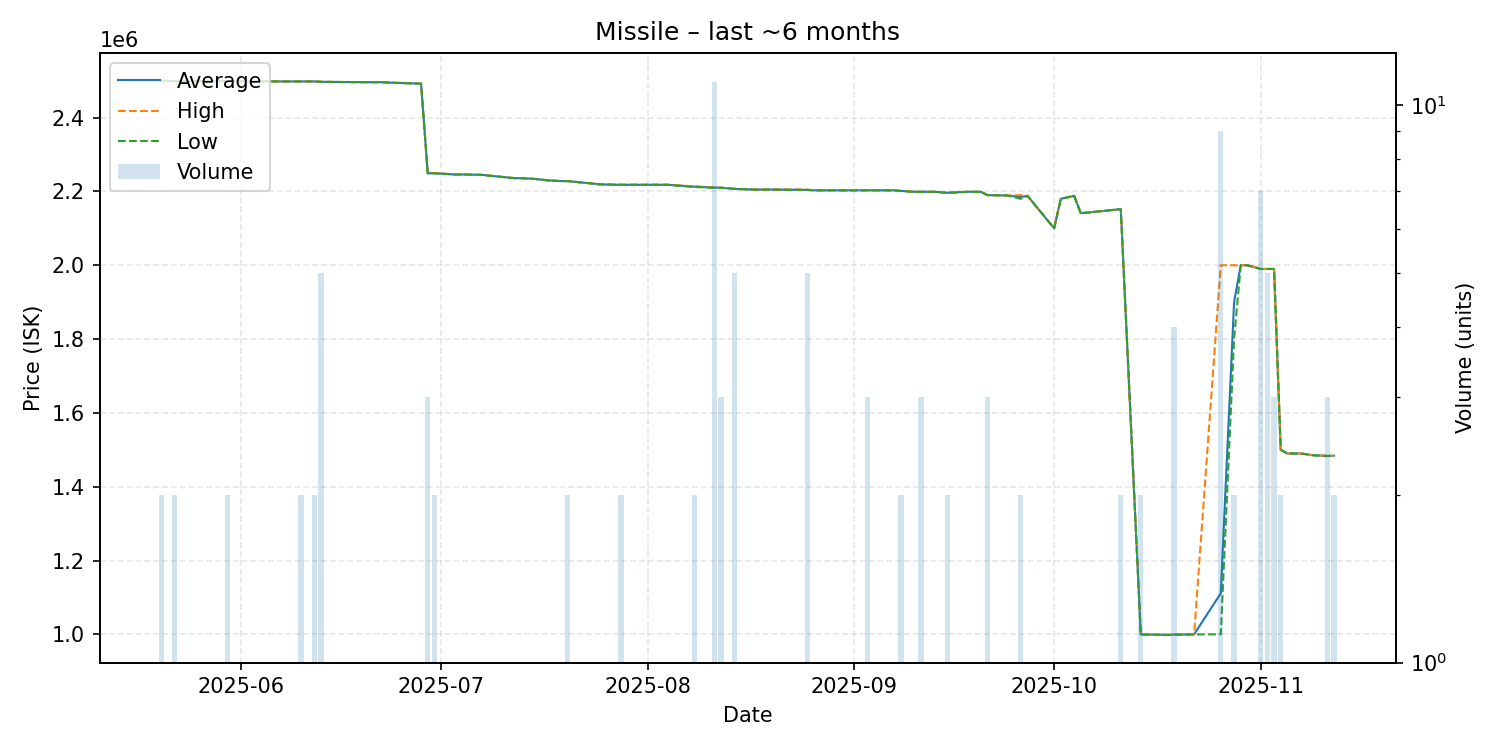

Values plotted in this chart, from the file beside it:
date, average, highest, lowest, order_count, volume
2025-05-20, 2500000, 2500000, 2500000, 2, 2
2025-05-22, 2499000, 2499000, 2499000, 2, 2
2025-05-23, 2499000, 2499000, 2499000, 1, 1
2025-05-25, 2499000, 2499000, 2499000, 1, 1
2025-05-30, 2499000, 2499000, 2499000, 2, 2
2025-05-31, 2499000, 2499000, 2499000, 1, 1
2025-06-07, 2498000, 2498000, 2498000, 1, 1
2025-06-09, 2498000, 2498000, 2498000, 1, 1
2025-06-10, 2498000, 2498000, 2498000, 2, 2
2025-06-11, 2498000, 2498000, 2498000, 1, 1
2025-06-12, 2498000, 2498000, 2498000, 2, 2
2025-06-13, 2497000, 2497000, 2497000, 1, 5
2025-06-19, 2496000, 2496000, 2496000, 1, 1
2025-06-21, 2496000, 2496000, 2496000, 1, 1
2025-06-22, 2496000, 2496000, 2496000, 1, 1
2025-06-23, 2495000, 2495000, 2495000, 1, 1
2025-06-28, 2492000, 2492000, 2492000, 1, 1
2025-06-29, 2249000, 2249000, 2249000, 2, 3
2025-06-30, 2249500, 2250000, 2249000, 2, 2
2025-07-03, 2246000, 2246000, 2246000, 1, 1
2025-07-04, 2246000, 2246000, 2246000, 1, 1
2025-07-07, 2245000, 2245000, 2245000, 1, 1
2025-07-12, 2236000, 2236000, 2236000, 1, 1
2025-07-13, 2236000, 2236000, 2236000, 1, 1
2025-07-15, 2234000, 2234000, 2234000, 1, 1
2025-07-17, 2230000, 2230000, 2230000, 1, 1
2025-07-19, 2228000, 2228000, 2228000, 1, 1
2025-07-20, 2228000, 2228000, 2228000, 2, 2
2025-07-25, 2219000, 2219000, 2219000, 1, 1
2025-07-28, 2218000, 2218000, 2218000, 2, 2
2025-07-30, 2218000, 2218000, 2218000, 1, 1
2025-08-01, 2218000, 2218000, 2218000, 1, 1
2025-08-04, 2218000, 2218000, 2218000, 1, 1
2025-08-08, 2213000, 2214000, 2212000, 2, 2
2025-08-11, 2210455, 2211000, 2210000, 3, 11
2025-08-12, 2210000, 2210000, 2210000, 3, 3
2025-08-14, 2207000, 2207000, 2207000, 2, 5
2025-08-17, 2205000, 2205000, 2205000, 1, 1
2025-08-20, 2205000, 2205000, 2205000, 1, 1
2025-08-25, 2204200, 2205000, 2204000, 2, 5
2025-08-26, 2203000, 2203000, 2203000, 1, 1
2025-08-27, 2203000, 2203000, 2203000, 1, 1
2025-08-30, 2203000, 2203000, 2203000, 1, 1
2025-09-01, 2203000, 2203000, 2203000, 1, 1
2025-09-02, 2203000, 2203000, 2203000, 1, 1
2025-09-03, 2203000, 2203000, 2203000, 3, 3
2025-09-04, 2203000, 2203000, 2203000, 1, 1
2025-09-06, 2203000, 2203000, 2203000, 1, 1
2025-09-07, 2203000, 2203000, 2203000, 1, 1
2025-09-08, 2201500, 2202000, 2201000, 2, 2
2025-09-10, 2199000, 2199000, 2199000, 1, 1
2025-09-11, 2199000, 2199000, 2199000, 2, 3
2025-09-12, 2199000, 2199000, 2199000, 1, 1
2025-09-13, 2199000, 2199000, 2199000, 1, 1
2025-09-15, 2196500, 2197000, 2196000, 2, 2
2025-09-18, 2199000, 2199000, 2199000, 1, 1
2025-09-20, 2199000, 2199000, 2199000, 1, 1
2025-09-21, 2190000, 2190000, 2190000, 3, 3
2025-09-24, 2189000, 2189000, 2189000, 1, 1
2025-09-26, 2185000, 2190000, 2180000, 2, 2
... 24 more rows
